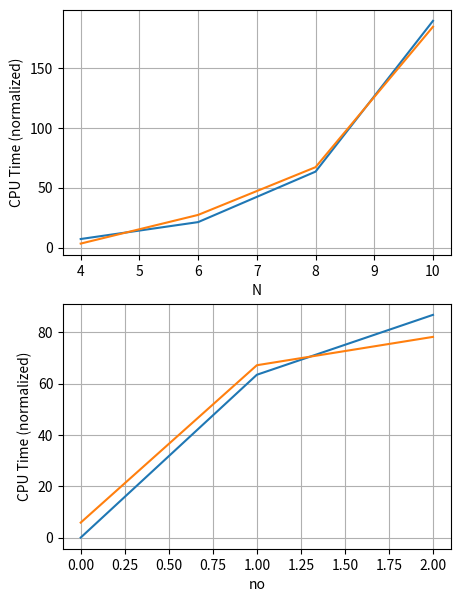
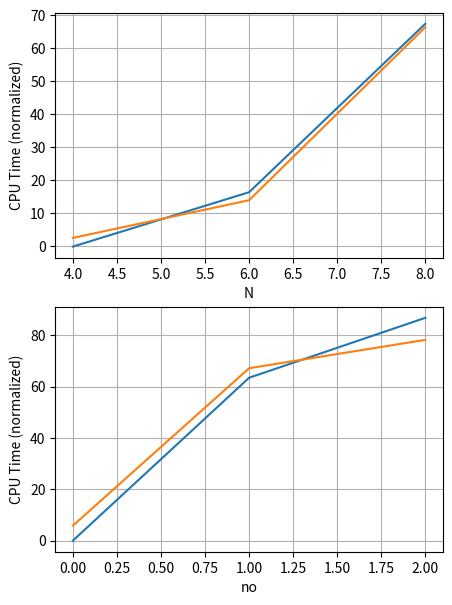
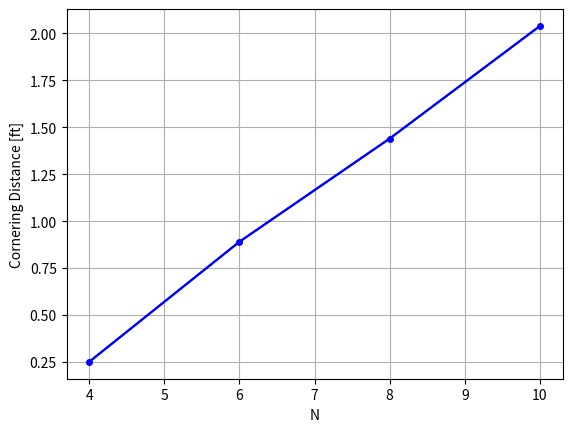

Reproduce these figures in Python, in order.
import numpy as np
import matplotlib.pyplot as plt


# row-names = N = 4, 6, 8
# col-names = ns = 0, 1, 2
CT_data_ns4 = np.array([[0.24,	0.79,	0.70],
                    [0.68,	6.54,	6.04],
                    [1.40,	16.11,	18.76],
                    [2.77, 44.26, 48.42]])/0.24



CT_data_ns6 = np.array([[0.23,	0.60,	0.54],
                    [0.63,	3.34,	3.81],
                    [1.36,	15.93,	17.07]])/0.24


# -------------------------------------------------------------

model = 3

if model == 1:
    a = 2.0
    b = 0.5
    N0 = 3.8

    n_N = 3
    n_no = 3
    CT_model_ns4 = np.zeros((n_N, n_no))
    error_ns4 = np.zeros((n_N, n_no))

    N = np.array([4, 6, 8])
    no = np.array([0, 1, 2])

    for i in range(n_no):
        for j in range(n_N):

            CT_model_ns4[i,j] = a * (1 - np.exp(-b * (N[j] - N0))) * (no[i] + 1)**2
            error_ns4[i,j] = CT_data_ns4[i,j] - CT_model_ns4[i,j]

elif model == 2:
    a = 0.8
    b = 0.5
    N0 = 4

    n_N = 4
    n_no = 3
    CT_model_ns4 = np.zeros((n_N, n_no))
    error_ns4 = np.zeros((n_N, n_no))

    N = np.array([4, 6, 8, 10])
    no = np.array([0, 1, 2])

    for i in range(n_N):
        for j in range(n_no):
            CT_model_ns4[i, j] = a * (2**(N[i] - N0)/2) * (no[j] + 1)
            error_ns4[i, j] = CT_data_ns4[i, j] - CT_model_ns4[i, j]

elif model == 3:
    a = 0.4/3/0.24
    b = 1.2
    c = 1.5
    d = 1
    N0 = 4

    n_N = 4
    n_no = 3
    CT_model_ns4 = np.zeros((n_N, n_no))
    error_ns4 = np.zeros((n_N, n_no))

    N = np.array([4, 6, 8, 10])
    no = np.array([0, 1, 2])

    for i in range(n_N):
        for j in range(n_no):
            CT_model_ns4[i, j] = a * b**( c * (2*N[i]+3) ) * (1 - np.exp(-d*no[j]))
            error_ns4[i, j] = CT_data_ns4[i, j] - CT_model_ns4[i, j]


print(CT_data_ns4)
print('')
print(CT_model_ns4)
print('')
print(error_ns4)
print('')
print(np.linalg.norm(error_ns4))
print('')


ix_no = 1
ix_N = 2
plt.figure(1, figsize=(5, 7))
plt.subplot(211)
plt.plot(N,CT_model_ns4[:,ix_no],N,CT_data_ns4[:,ix_no])
plt.xlabel('N')
plt.ylabel('CPU Time (normalized)')
plt.grid(True)
plt.subplot(212)
plt.plot(no,CT_model_ns4[ix_N,:],no,CT_data_ns4[ix_N,:])
plt.xlabel('no')
plt.ylabel('CPU Time (normalized)')
plt.grid(True)

# -------------------------------------------------------------
a = 0.4/3/0.24
b = 1.2
c = 1.55
d = 1
N0 = 4

n_N = 3
n_no = 3
CT_model_ns6 = np.zeros((n_N, n_no))
error_ns6 = np.zeros((n_N, n_no))

N = np.array([4, 6, 8])
no = np.array([0, 1, 2])

for i in range(n_N):
    for j in range(n_no):
        CT_model_ns6[i, j] = a * b**( c * (2*N[i]+3) ) * (1 - np.exp(-d*no[j])) - 8
        error_ns6[i, j] = CT_data_ns6[i, j] - CT_model_ns6[i, j]


print(CT_data_ns6)
print('')
print(CT_model_ns6)
print('')
print(error_ns6)
print('')
print(np.linalg.norm(error_ns6))
print('')


ix_no = 1
ix_N = 2
plt.figure(2, figsize=(5, 7))
plt.subplot(211)
plt.plot(N,CT_model_ns6[:,ix_no],N,CT_data_ns6[:,ix_no])
plt.xlabel('N')
plt.ylabel('CPU Time (normalized)')
plt.grid(True)
plt.subplot(212)
plt.plot(no,CT_model_ns4[ix_N,:],no,CT_data_ns4[ix_N,:])
plt.xlabel('no')
plt.ylabel('CPU Time (normalized)')
plt.grid(True)


# -------------------------------------------------------------

# smoothness (ns=4, no=1)

data = np.array([0.25, 0.89, 1.44, 2.04])  # ft
N = np.array([4,6,8,10])

plt.figure(3)
plt.plot(N,data,color='b')
plt.plot(N,data,marker='o',markersize=4,color='b')
plt.xlabel('N')
plt.ylabel('Cornering Distance [ft]')
plt.grid(True)
plt.show()